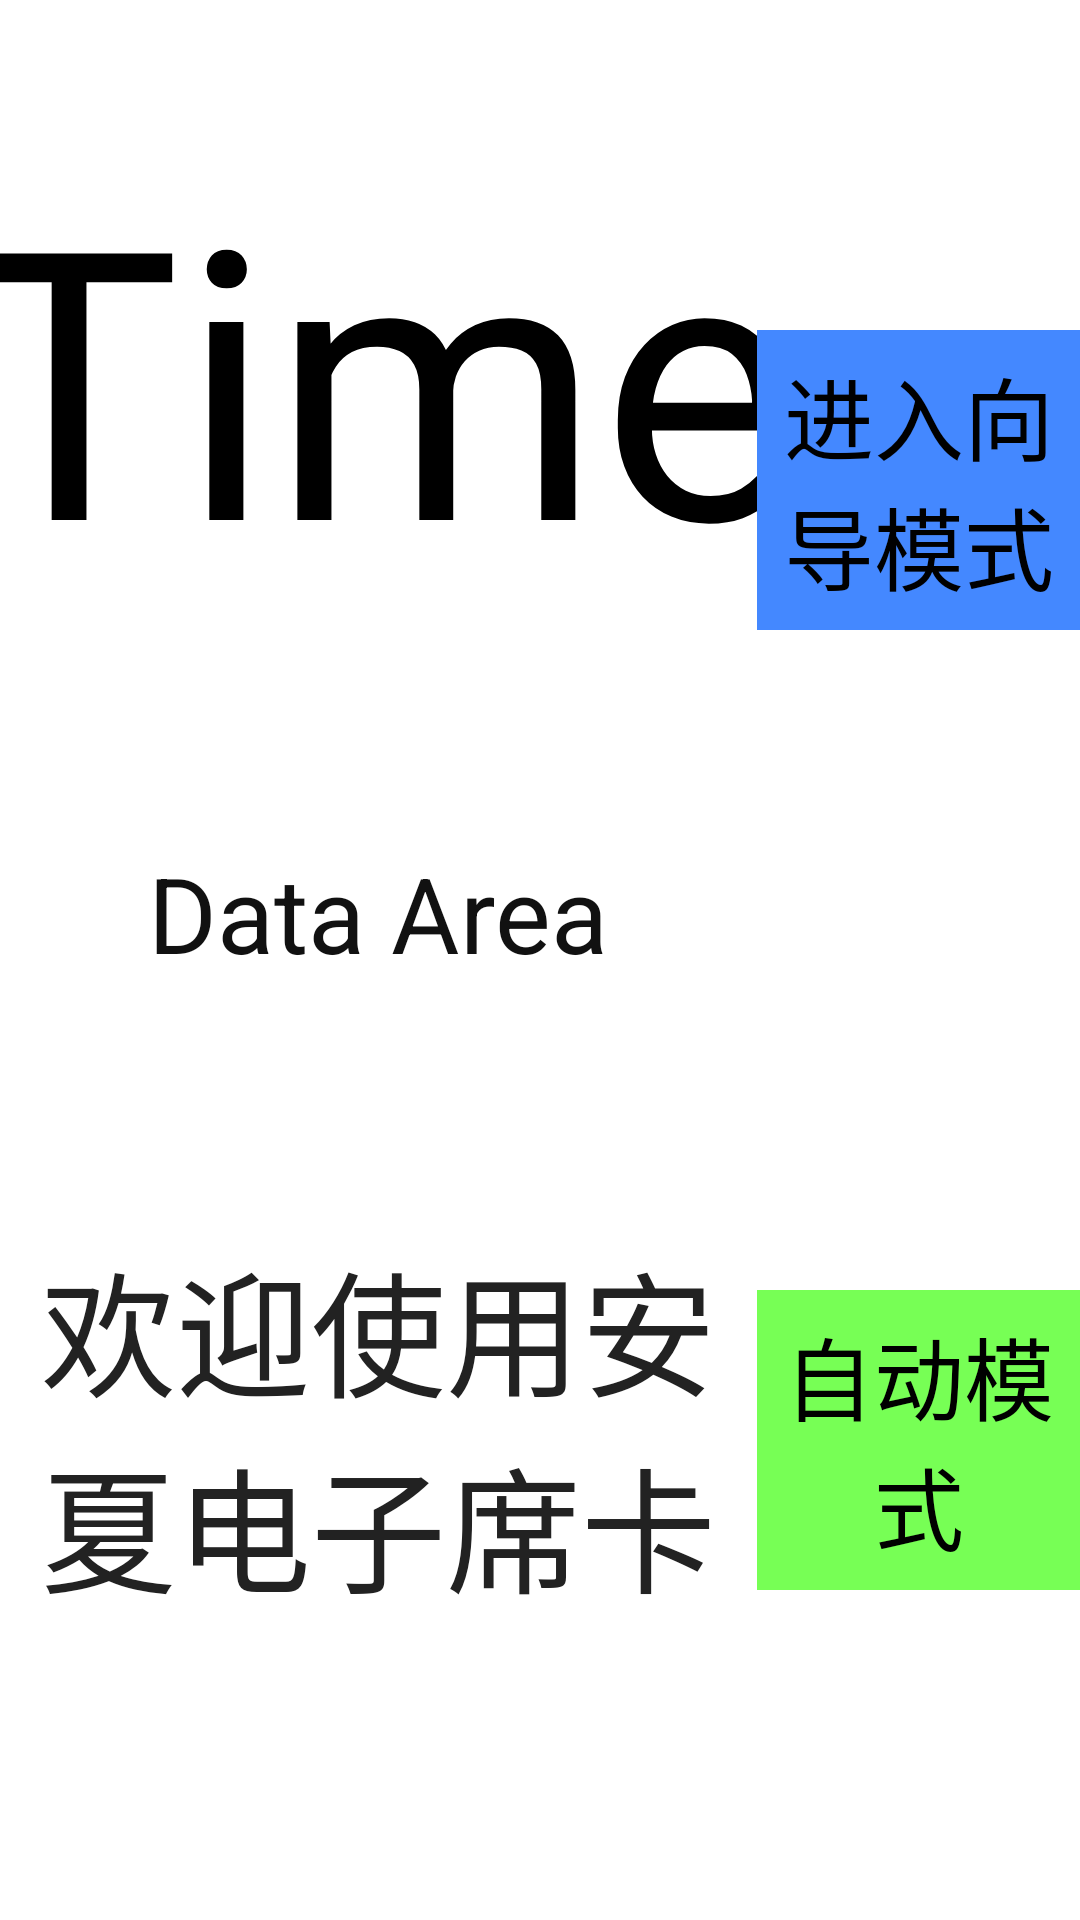

Write the Android layout XML for this screen, with the resource values it uses.
<!-- AndroidManifest.xml: application theme android:Theme.NoTitleBar -->
<!-- res/layout/fragment_main.xml -->
<RelativeLayout xmlns:android="http://schemas.android.com/apk/res/android"
    xmlns:tools="http://schemas.android.com/tools"
    android:layout_width="match_parent"
    android:layout_height="match_parent"
    android:background="@android:color/white"
    android:paddingBottom="@dimen/activity_vertical_margin"
    android:paddingLeft="@dimen/activity_horizontal_margin"
    android:paddingRight="@dimen/activity_horizontal_margin"
    android:paddingTop="@dimen/activity_vertical_margin"
    tools:context="com.anshare.edpsystem.MainActivity$PlaceholderFragment" >

    <LinearLayout
        android:layout_width="fill_parent"
        android:layout_height="fill_parent"
        android:layout_alignParentTop="true"
        android:layout_marginTop="0dp" >

        <LinearLayout
            android:layout_width="wrap_content"
            android:layout_height="match_parent"
            android:layout_weight="0.6"
            android:orientation="vertical" >

            <TextView
                android:id="@+id/MainTime"
                android:layout_width="500dp"
                android:layout_height="wrap_content"
                android:layout_gravity="center_horizontal"
                android:layout_weight="0.25"
                android:ems="10"
                android:gravity="center"
                android:text="Time"
                android:textColor="#000000"
                android:textSize="125sp" />

            <TextView
                android:id="@+id/MainDate"
                android:layout_width="match_parent"
                android:layout_height="wrap_content"
                android:layout_gravity="center_horizontal"
                android:layout_weight="0.20"
                android:ems="10"
                android:gravity="center"
                android:text="Data Area"
                android:textColor="#111111"
                android:textSize="35sp" />

            <TextView
                android:id="@+id/WelcomeText"
                android:layout_width="match_parent"
                android:layout_height="wrap_content"
                android:layout_gravity="center_horizontal"
                android:layout_marginBottom="50dp"
                android:layout_weight="0.3"
                android:ems="10"
                android:gravity="center"
                android:text="@string/WelcomeText"
                android:textColor="#222222"
                android:textSize="45sp" />

        </LinearLayout>

        <LinearLayout
            android:layout_width="wrap_content"
            android:layout_height="match_parent"
            android:layout_weight="0.4"
            android:gravity="center_vertical"
            android:orientation="vertical" >

            <LinearLayout
                android:layout_width="match_parent"
                android:layout_height="wrap_content"
                android:layout_weight="0.5"
                android:gravity="center"
                android:orientation="vertical" >

                <Button
                    android:id="@+id/button_MainEnter"
                    android:layout_width="match_parent"
                    android:layout_height="wrap_content"
                    android:layout_gravity="center"
                    android:background="#4488FF"
                    android:height="100dp"
                    android:text="@string/MainEnterMode"
                    android:textColor="#000000"
                    android:textSize="30sp" />

            </LinearLayout>

            <LinearLayout
                android:layout_width="match_parent"
                android:layout_height="wrap_content"
                android:layout_weight="0.5"
                android:gravity="center"
                android:orientation="vertical" >

                <Button
                    android:id="@+id/button_MainAutoset"
                    android:layout_width="match_parent"
                    android:layout_height="wrap_content"
                    android:layout_gravity="center"
                    android:background="#77FF55"
                    android:height="100dp"
                    android:text="@string/AutoMode"
                    android:textColor="#000000"
                    android:textSize="30sp" />

            </LinearLayout>

        </LinearLayout>
    </LinearLayout>

</RelativeLayout>
<!-- resources referenced by this layout -->
<resources>
  <string name="AutoMode">自动模式</string>
  <string name="MainEnterMode">进入向导模式</string>
  <string name="WelcomeText">欢迎使用安夏电子席卡</string>
</resources>
